Run: headless pygame with SDL's dummy video driver; simulated clock (each Clock.tick advances the game by its frame time, no real sleeping); random seed 0; keys injected as events and as key.get_pressed() state; mouse plan: one left click at the window centre at the start of phase 2, then a move to the lower-right quarter at the start of phase 3.
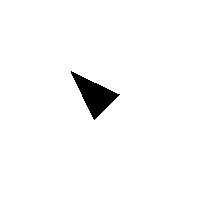
Frame 1 of 4 · flips 1–60 · no input
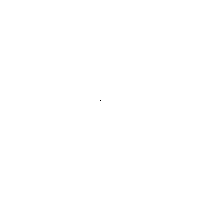
Frame 2 of 4 · flips 61–180 · clicked the window centre · tapped SPACE, RETURN · held RIGHT (→), D
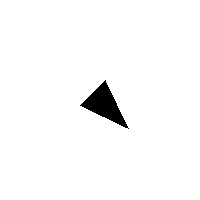
Frame 3 of 4 · flips 181–300 · moved the mouse to the lower-right quarter · held DOWN (↓), S
Frame 4 of 4 · flips 301–420 · held LEFT (←), A, UP (↑), W · screen unchanged from frame 3, image omitted

The pygame program that drew these frames:

# pygame.math.Vector2 object
# https://www.pygame.org/docs/ref/math.html#pygame.math.Vector2
#
# How to rotate a triangle to a certain angle in pygame?
# https://stackoverflow.com/questions/58100335/how-to-rotate-a-triangle-to-a-certain-angle-in-pygame
#
# GitHub - PyGameExamplesAndAnswers - Rotate towards target or mouse
# https://github.com/Rabbid76/PyGameExamplesAndAnswers/blob/master/documentation/pygame/pygame_rotate_towards_target.md

import pygame
import math

def rotate_triangle_Vector2(center, scale, mouse_pos):
    
    vMouse  = pygame.math.Vector2(mouse_pos)
    vCenter = pygame.math.Vector2(center)
    angle   = pygame.math.Vector2().angle_to(vMouse - vCenter)
    
    points = [(-0.5, -0.866), (-0.5, 0.866), (2.0, 0.0)]
    rotated_point = [pygame.math.Vector2(p).rotate(angle) for p in points]

    triangle_points = [(vCenter + p*scale) for p in rotated_point]
    return triangle_points

def rotate_triangle(center, scale, mouse_pos):
    
    dx = mouse_pos[0] - center[0]
    dy = mouse_pos[1] - center[1]
    len = math.hypot(dx, dy)
    if len > 0:
        dx, dy = (dx*scale/len, dy*scale/len) if len > 0 else (1, 0)

    pts = [(-0.5, -0.866), (-0.5, 0.866), (2.0, 0.0)]
    pts = [(center[0] + p[0]*dx + p[1]*dy, center[1] + p[0]*dy - p[1]*dx) for p in pts]
    return pts

window = pygame.display.set_mode((200, 200))

run = True
while run:
    for event in pygame.event.get():
        if event.type == pygame.QUIT:
            run = False
    
    mouse_position = pygame.mouse.get_pos()
    points = rotate_triangle(window.get_rect().center, 20, mouse_position)
    
    pygame.Surface.fill(window, (255,255,255))
    pygame.draw.polygon(window, (0,0,0), points)
    pygame.display.update()

pygame.quit()
exit()
